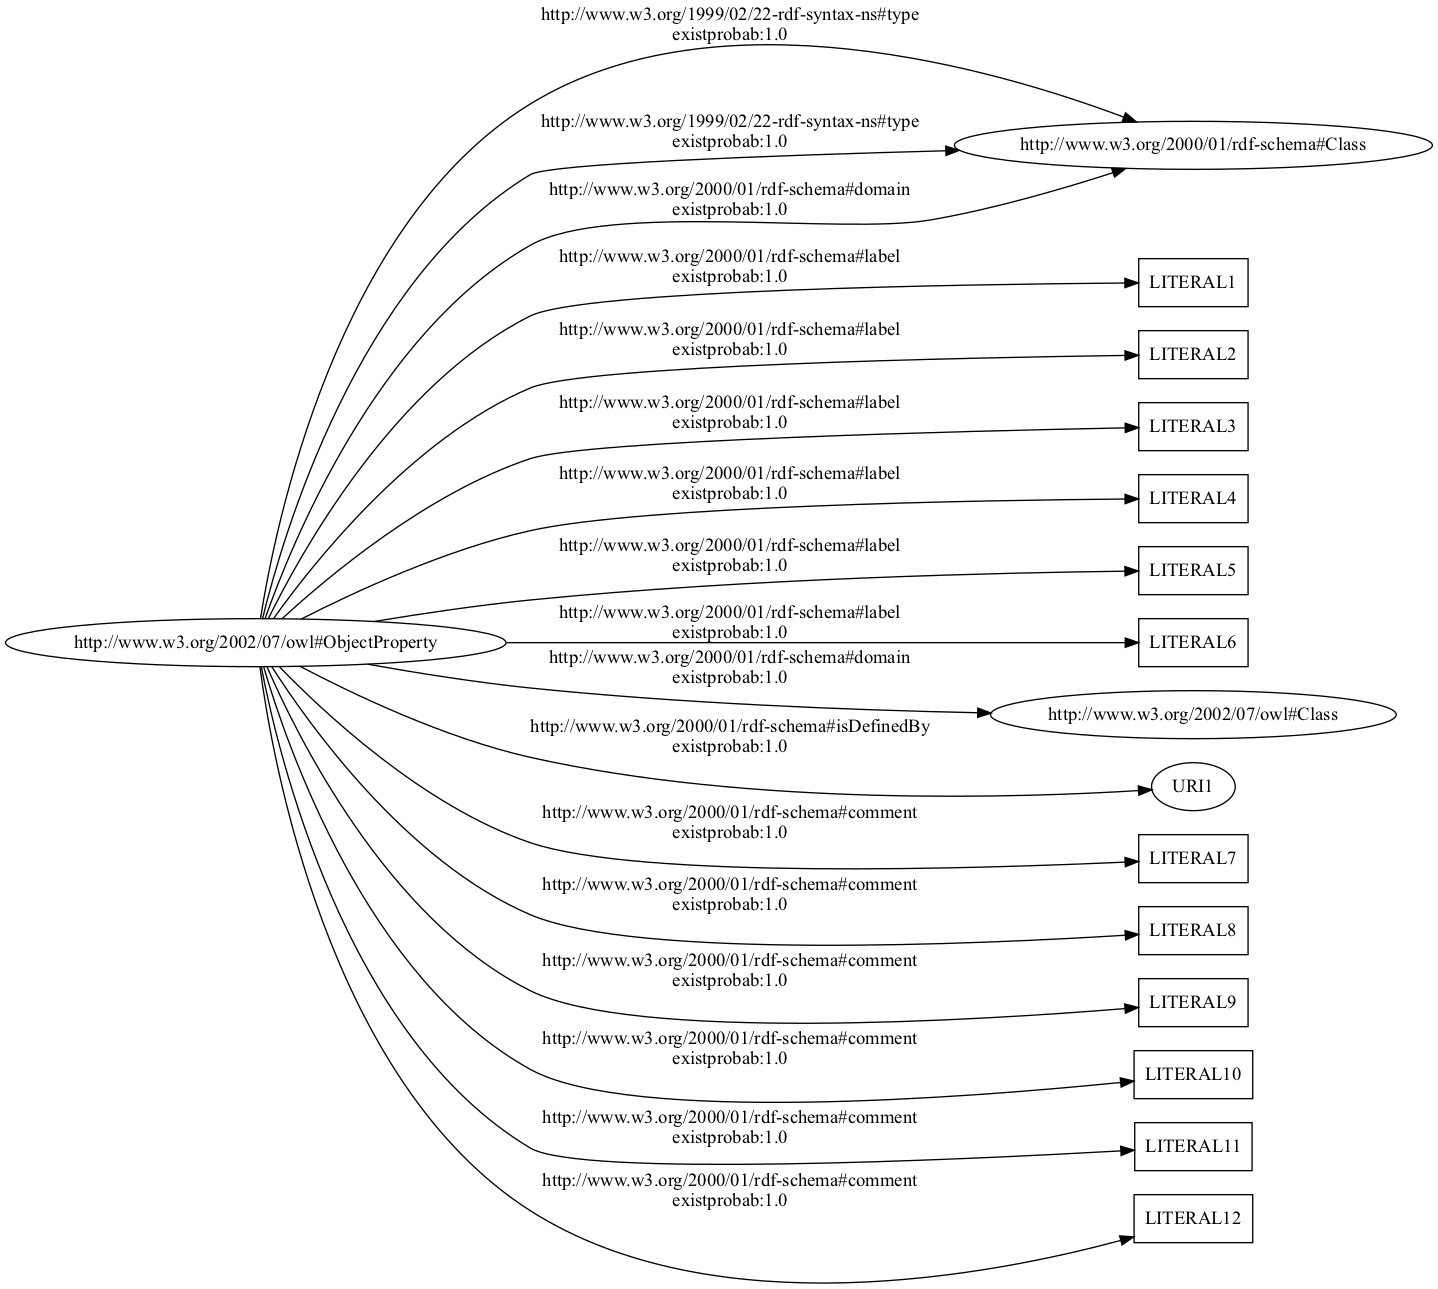

Source data for this figure (header and first rows):
http://www.w3.org/2002/07/owl#ObjectProp…, http://www.w3.org/1999/02/22-rdf-syntax-…, uri, http://www.w3.org/2000/01/rdf-schema#Cla…, 1.0
http://www.w3.org/2002/07/owl#ObjectProp…, http://www.w3.org/1999/02/22-rdf-syntax-…, uri, http://www.w3.org/2000/01/rdf-schema#Cla…, 1.0
http://www.w3.org/2002/07/owl#ObjectProp…, http://www.w3.org/2000/01/rdf-schema#sub…, uri, , 0
http://www.w3.org/2002/07/owl#ObjectProp…, http://www.w3.org/2000/01/rdf-schema#lab…, literal, , 1.0
http://www.w3.org/2002/07/owl#ObjectProp…, http://www.w3.org/2000/01/rdf-schema#lab…, literal, , 1.0
http://www.w3.org/2002/07/owl#ObjectProp…, http://www.w3.org/2000/01/rdf-schema#lab…, literal, , 1.0
http://www.w3.org/2002/07/owl#ObjectProp…, http://www.w3.org/2000/01/rdf-schema#lab…, literal, , 1.0
http://www.w3.org/2002/07/owl#ObjectProp…, http://www.w3.org/2000/01/rdf-schema#lab…, literal, , 1.0
http://www.w3.org/2002/07/owl#ObjectProp…, http://www.w3.org/2000/01/rdf-schema#lab…, literal, , 1.0
http://www.w3.org/2002/07/owl#ObjectProp…, http://www.w3.org/2000/01/rdf-schema#dom…, uri, http://www.w3.org/2002/07/owl#Class, 1.0
http://www.w3.org/2002/07/owl#ObjectProp…, http://www.w3.org/2000/01/rdf-schema#dom…, uri, http://www.w3.org/2000/01/rdf-schema#Cla…, 1.0
http://www.w3.org/2002/07/owl#ObjectProp…, http://www.w3.org/2000/01/rdf-schema#ran…, uri, http://www.w3.org/2002/07/owl#Class, 0
http://www.w3.org/2002/07/owl#ObjectProp…, http://www.w3.org/2000/01/rdf-schema#ran…, uri, http://www.w3.org/2000/01/rdf-schema#Cla…, 0
http://www.w3.org/2002/07/owl#ObjectProp…, http://www.w3.org/2000/01/rdf-schema#isD…, uri, , 1.0
http://www.w3.org/2002/07/owl#ObjectProp…, http://www.w3.org/2000/01/rdf-schema#com…, literal, , 1.0
http://www.w3.org/2002/07/owl#ObjectProp…, http://www.w3.org/2000/01/rdf-schema#com…, literal, , 1.0
http://www.w3.org/2002/07/owl#ObjectProp…, http://www.w3.org/2000/01/rdf-schema#com…, literal, , 1.0
http://www.w3.org/2002/07/owl#ObjectProp…, http://www.w3.org/2000/01/rdf-schema#com…, literal, , 1.0
http://www.w3.org/2002/07/owl#ObjectProp…, http://www.w3.org/2000/01/rdf-schema#com…, literal, , 1.0
http://www.w3.org/2002/07/owl#ObjectProp…, http://www.w3.org/2000/01/rdf-schema#com…, literal, , 1.0
http://www.w3.org/2002/07/owl#ObjectProp…, http://purl.org/vocab/vann/usageNote, literal, , 0
